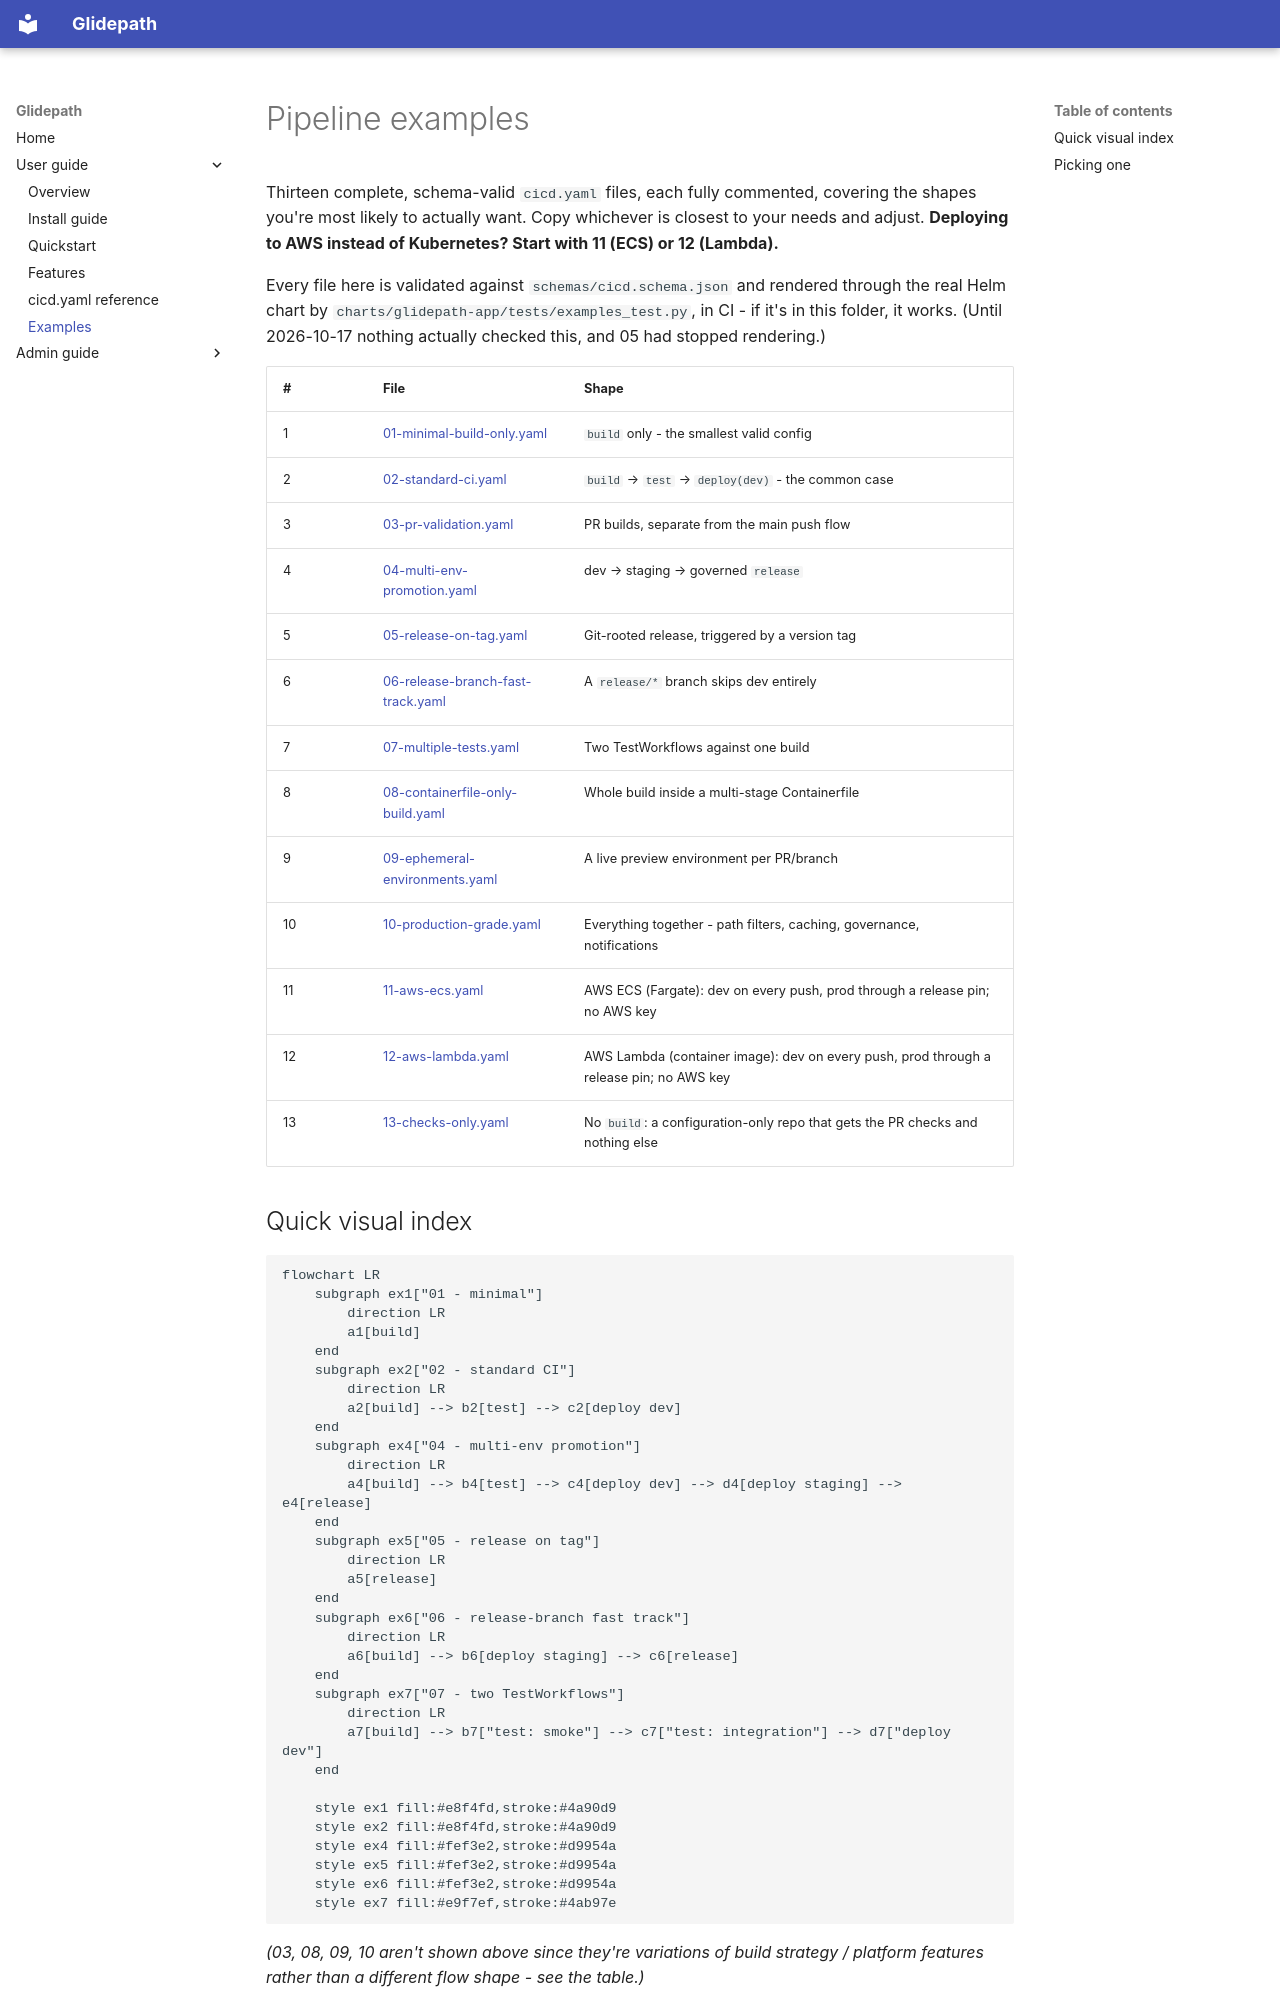

repository: jfillman/glidepath · page: user/examples/index.html · generator: mkdocs

# Pipeline examples

Thirteen complete, schema-valid `cicd.yaml` files, each fully commented, covering the shapes
you're most likely to actually want. Copy whichever is closest to your needs and adjust.
**Deploying to AWS instead of Kubernetes? Start with 11 (ECS) or 12 (Lambda).**

Every file here is validated against `schemas/cicd.schema.json` and rendered through the
real Helm chart by `charts/glidepath-app/tests/examples_test.py`, in CI - if it's in this
folder, it works. (Until 2026-10-17 nothing actually checked this, and 05 had stopped rendering.)

| # | File | Shape |
|---|---|---|
| 1 | [01-minimal-build-only.yaml](01-minimal-build-only.yaml) | `build` only - the smallest valid config |
| 2 | [02-standard-ci.yaml](02-standard-ci.yaml) | `build` → `test` → `deploy(dev)` - the common case |
| 3 | [03-pr-validation.yaml](03-pr-validation.yaml) | PR builds, separate from the main push flow |
| 4 | [04-multi-env-promotion.yaml](04-multi-env-promotion.yaml) | dev → staging → governed `release` |
| 5 | [05-release-on-tag.yaml](05-release-on-tag.yaml) | Git-rooted release, triggered by a version tag |
| 6 | [06-release-branch-fast-track.yaml](06-release-branch-fast-track.yaml) | A `release/*` branch skips dev entirely |
| 7 | [07-multiple-tests.yaml](07-multiple-tests.yaml) | Two TestWorkflows against one build |
| 8 | [08-containerfile-only-build.yaml](08-containerfile-only-build.yaml) | Whole build inside a multi-stage Containerfile |
| 9 | [09-ephemeral-environments.yaml](09-ephemeral-environments.yaml) | A live preview environment per PR/branch |
| 10 | [10-production-grade.yaml](10-production-grade.yaml) | Everything together - path filters, caching, governance, notifications |
| 11 | [11-aws-ecs.yaml](11-aws-ecs.yaml) | AWS ECS (Fargate): dev on every push, prod through a release pin; no AWS key |
| 12 | [12-aws-lambda.yaml](12-aws-lambda.yaml) | AWS Lambda (container image): dev on every push, prod through a release pin; no AWS key |
| 13 | [13-checks-only.yaml](13-checks-only.yaml) | No `build`: a configuration-only repo that gets the PR checks and nothing else |
